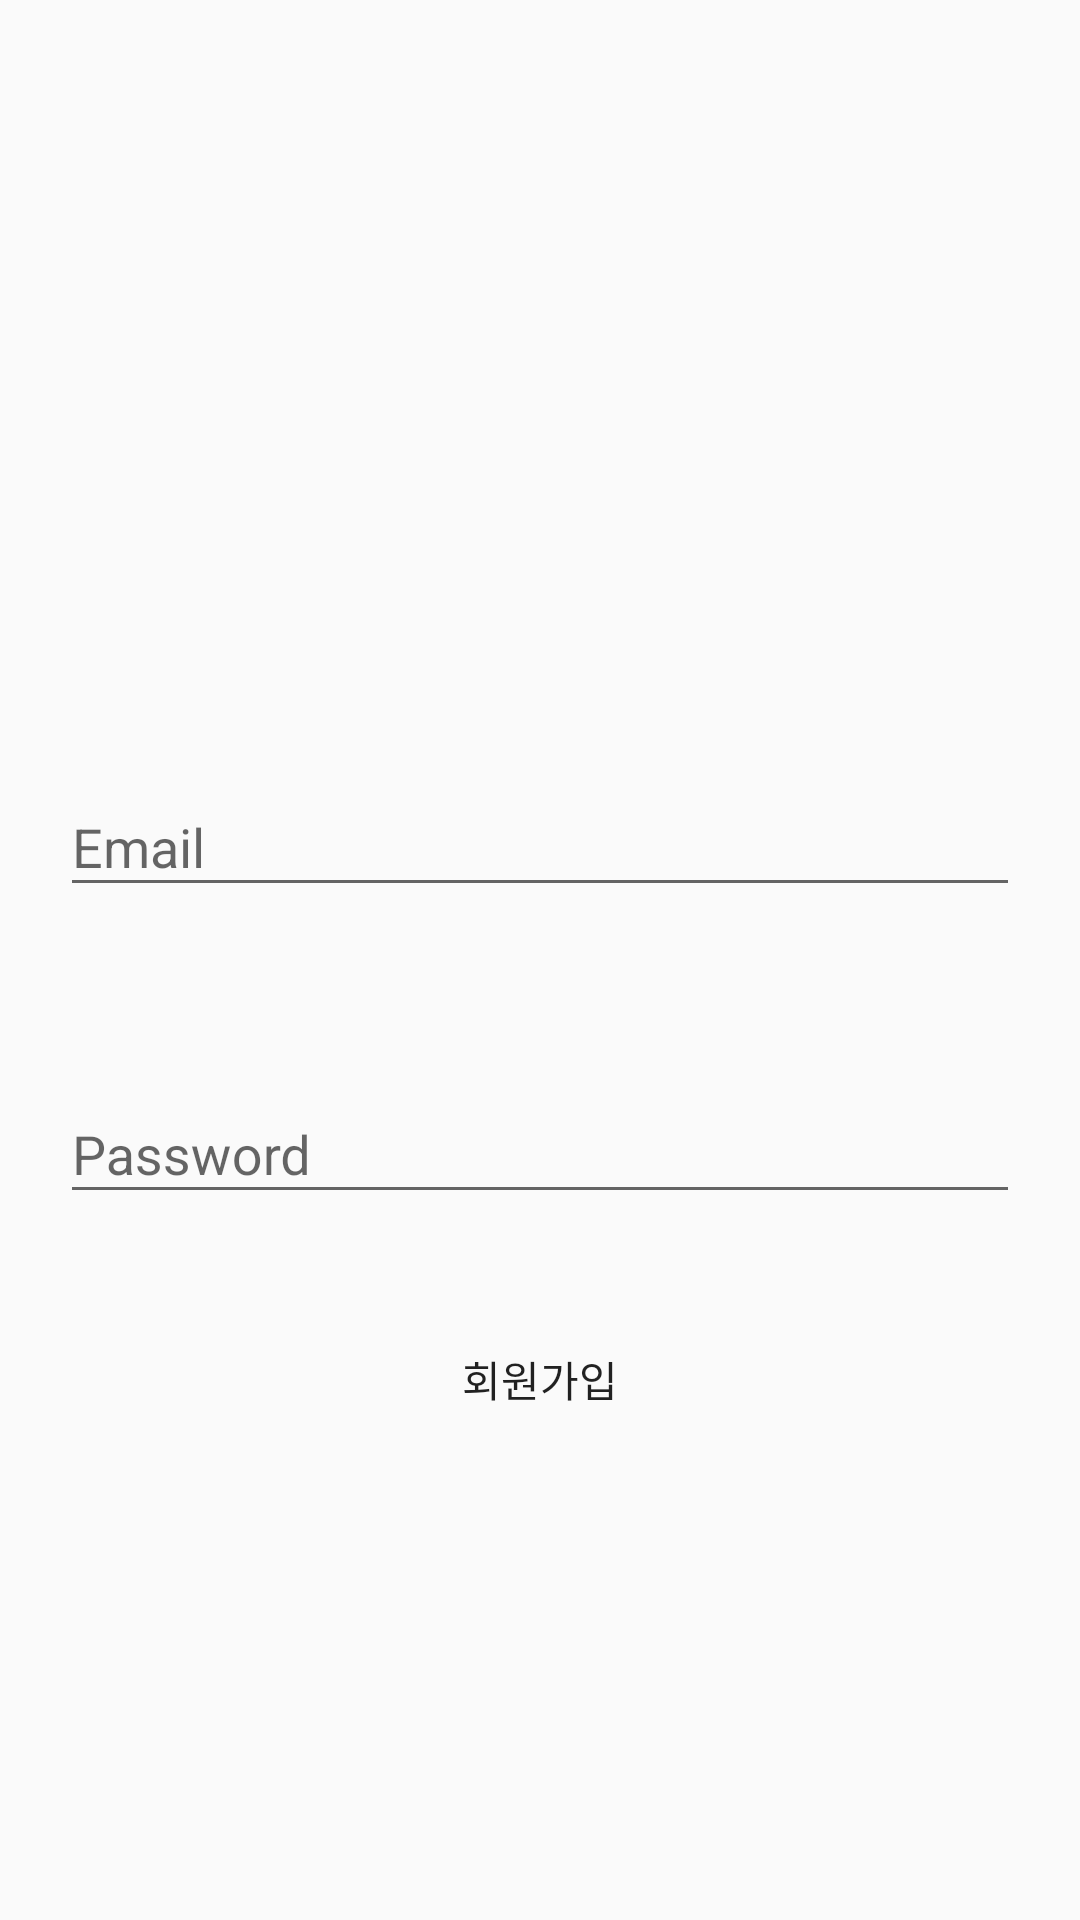

Here is an Android app screen rendered from its layout file. Give the layout XML and the strings, colors and styles it references.
<!-- AndroidManifest.xml: activity theme Theme.Gogo -->
<!-- res/layout/activity_register.xml -->
<?xml version="1.0" encoding="utf-8"?>
<LinearLayout xmlns:android="http://schemas.android.com/apk/res/android"
    android:layout_width="match_parent"
    android:layout_height="match_parent"
    xmlns:tools="http://schemas.android.com/tools"
    android:orientation="vertical"
    android:layout_gravity="center"
    android:layout_marginTop="0dp">

    <com.google.android.material.textfield.TextInputLayout
        android:layout_width="match_parent"
        android:layout_height="wrap_content"
        android:layout_marginLeft="20dp"
        android:layout_marginTop="250dp"
        android:layout_marginRight="20dp">

        <EditText
            android:id="@+id/email_reg"
            android:layout_width="match_parent"
            android:layout_height="wrap_content"
            android:hint="Email"
            tools:ignore="TouchTargetSizeCheck" />
    </com.google.android.material.textfield.TextInputLayout>

    <com.google.android.material.textfield.TextInputLayout
        android:layout_width="match_parent"
        android:layout_height="wrap_content"
        android:layout_marginLeft="20dp"
        android:layout_marginTop="50dp"
        android:layout_marginRight="20dp">

        <EditText
            android:id="@+id/password_reg"
            android:layout_width="match_parent"
            android:layout_height="wrap_content"
            android:hint="Password"
            android:inputType="textPassword"
            tools:ignore="TouchTargetSizeCheck" />
    </com.google.android.material.textfield.TextInputLayout>

    <Button
        android:id="@+id/register_btn"
        android:layout_width="wrap_content"
        android:layout_height="50dp"
        android:layout_gravity="center"
        android:layout_marginTop="30dp"
        android:background="@android:color/transparent"
        android:text="회원가입" />

</LinearLayout>
<!-- resources referenced by this layout -->
<resources>
  <style name="Theme.Gogo" parent="Theme.AppCompat.Light.NoActionBar" />
</resources>
